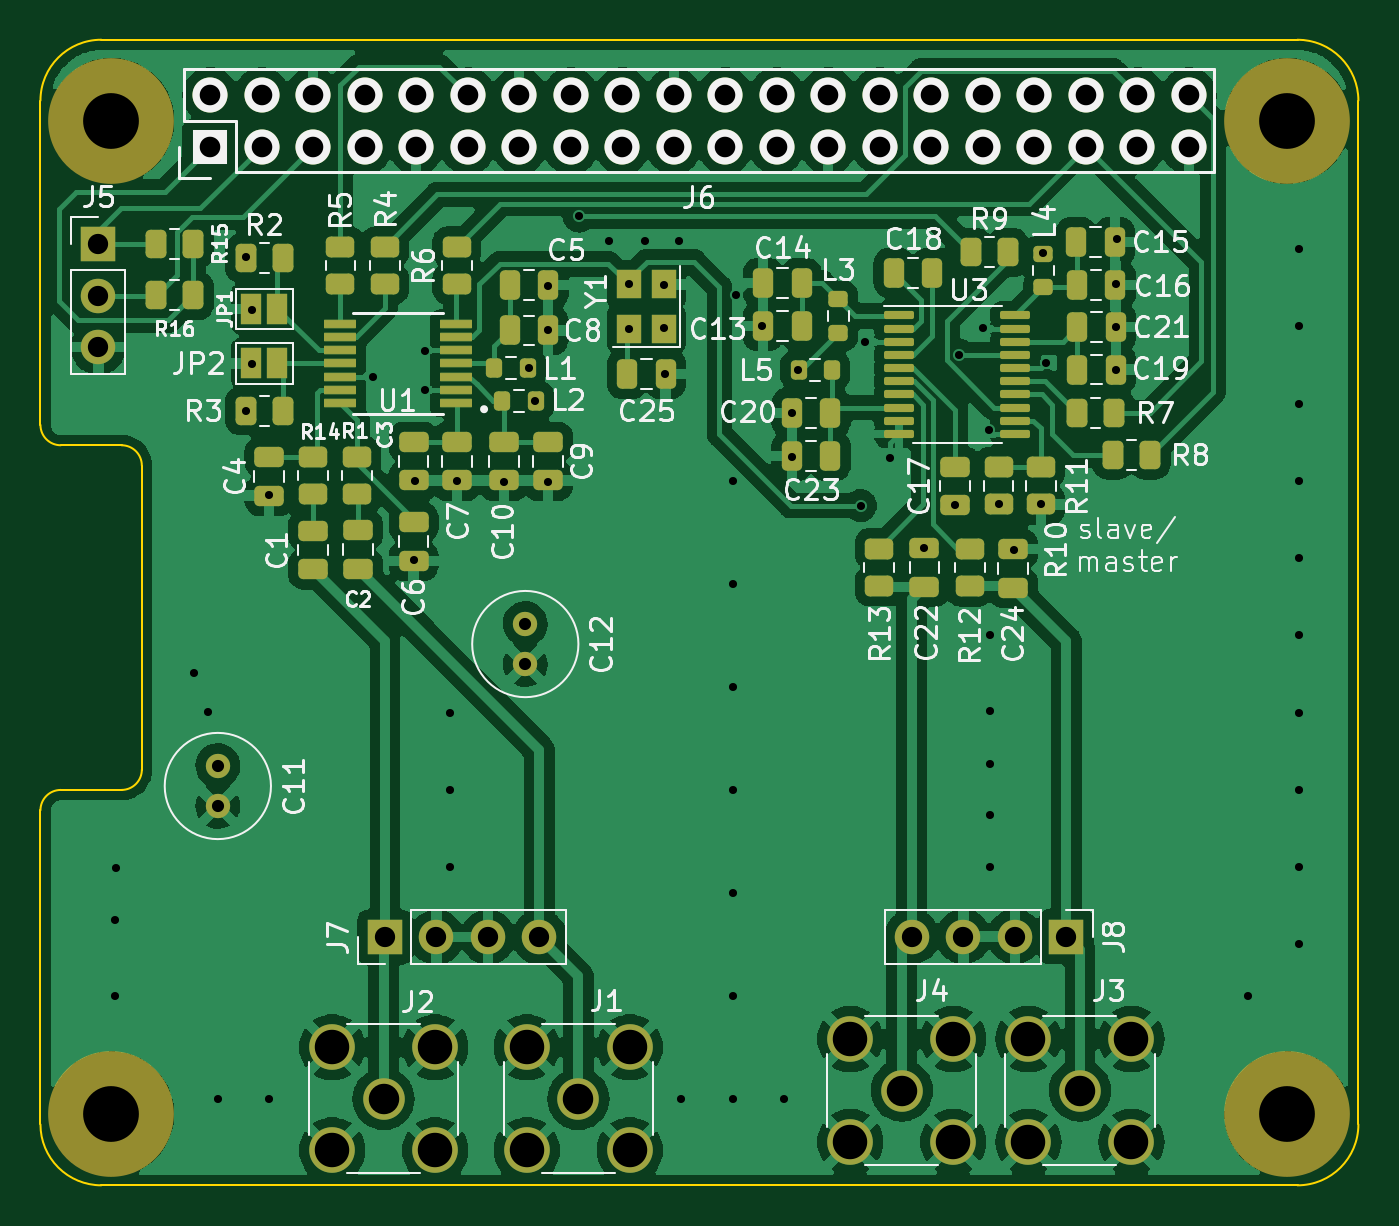
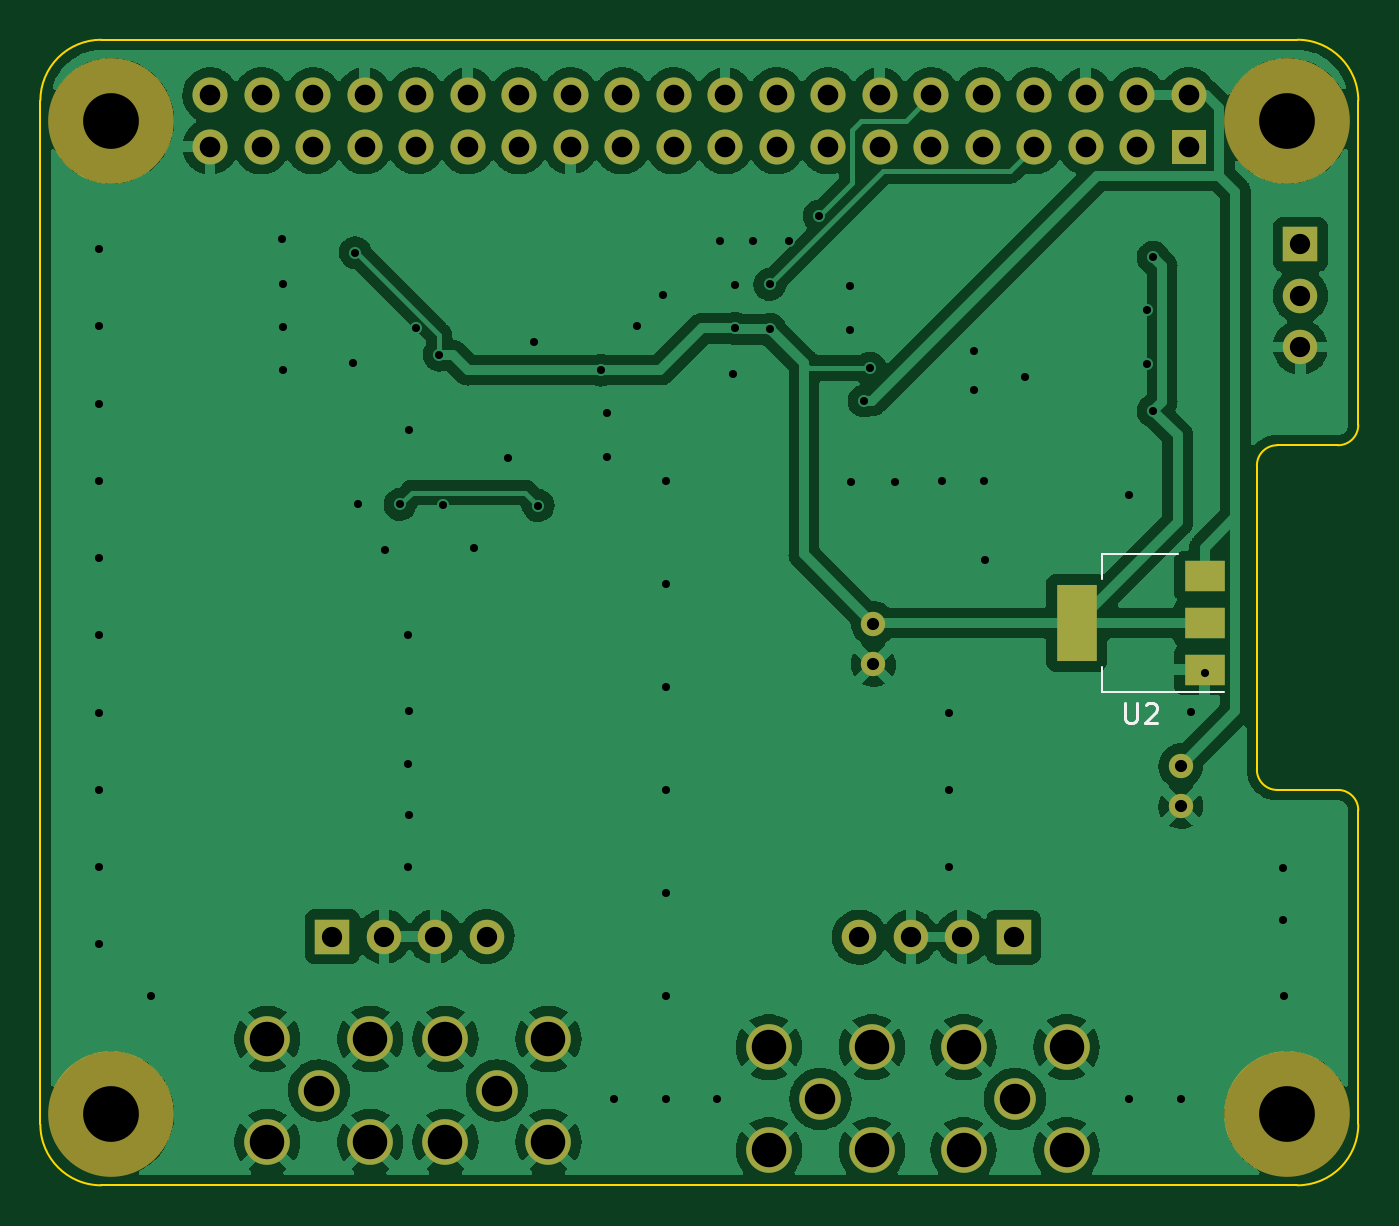
Circuit board: 11 layer files. Board 65.0 x 56.5 mm.
- bottom_copper: RPi_Hat-B_Cu.gbr (175521 bytes)
- bottom_mask: RPi_Hat-B_Mask.gbr (3167 bytes)
- bottom_silk: RPi_Hat-B_Silkscreen.gbr (1245 bytes)
- outline: RPi_Hat-Edge_Cuts.gbr (1496 bytes)
- top_copper: RPi_Hat-F_Cu.gbr (250269 bytes)
- top_mask: RPi_Hat-F_Mask.gbr (9381 bytes)
- top_silk: RPi_Hat-F_Silkscreen.gbr (56708 bytes)
- inner_copper: RPi_Hat-In1_Cu.gbr (170399 bytes)
- inner_copper: RPi_Hat-In2_Cu.gbr (170399 bytes)
- drill: RPi_Hat-NPTH.drl (401 bytes)
- drill: RPi_Hat-PTH.drl (2811 bytes)

=== bottom_copper: RPi_Hat-B_Cu.gbr (175521 bytes, source omitted) ===
=== bottom_mask: RPi_Hat-B_Mask.gbr ===
%TF.GenerationSoftware,KiCad,Pcbnew,(6.0.7)*%
%TF.CreationDate,2022-08-28T16:53:58+02:00*%
%TF.ProjectId,RPi_Hat,5250695f-4861-4742-9e6b-696361645f70,rev?*%
%TF.SameCoordinates,Original*%
%TF.FileFunction,Soldermask,Bot*%
%TF.FilePolarity,Negative*%
%FSLAX46Y46*%
G04 Gerber Fmt 4.6, Leading zero omitted, Abs format (unit mm)*
G04 Created by KiCad (PCBNEW (6.0.7)) date 2022-08-28 16:53:58*
%MOMM*%
%LPD*%
G01*
G04 APERTURE LIST*
%ADD10C,6.200000*%
%ADD11R,1.727200X1.727200*%
%ADD12O,1.727200X1.727200*%
%ADD13R,1.700000X1.700000*%
%ADD14O,1.700000X1.700000*%
%ADD15C,1.200000*%
%ADD16C,2.050000*%
%ADD17C,2.250000*%
%ADD18R,2.000000X1.500000*%
%ADD19R,2.000000X3.800000*%
G04 APERTURE END LIST*
D10*
%TO.C,*%
X174671600Y-62257200D03*
%TD*%
%TO.C,*%
X116671600Y-62257200D03*
%TD*%
%TO.C,*%
X116671600Y-111257200D03*
%TD*%
%TO.C,*%
X174671600Y-111257200D03*
%TD*%
D11*
%TO.C,J6*%
X121541600Y-63527200D03*
D12*
X121541600Y-60987200D03*
X124081600Y-63527200D03*
X124081600Y-60987200D03*
X126621600Y-63527200D03*
X126621600Y-60987200D03*
X129161600Y-63527200D03*
X129161600Y-60987200D03*
X131701600Y-63527200D03*
X131701600Y-60987200D03*
X134241600Y-63527200D03*
X134241600Y-60987200D03*
X136781600Y-63527200D03*
X136781600Y-60987200D03*
X139321600Y-63527200D03*
X139321600Y-60987200D03*
X141861600Y-63527200D03*
X141861600Y-60987200D03*
X144401600Y-63527200D03*
X144401600Y-60987200D03*
X146941600Y-63527200D03*
X146941600Y-60987200D03*
X149481600Y-63527200D03*
X149481600Y-60987200D03*
X152021600Y-63527200D03*
X152021600Y-60987200D03*
X154561600Y-63527200D03*
X154561600Y-60987200D03*
X157101600Y-63527200D03*
X157101600Y-60987200D03*
X159641600Y-63527200D03*
X159641600Y-60987200D03*
X162181600Y-63527200D03*
X162181600Y-60987200D03*
X164721600Y-63527200D03*
X164721600Y-60987200D03*
X167261600Y-63527200D03*
X167261600Y-60987200D03*
X169801600Y-63527200D03*
X169801600Y-60987200D03*
%TD*%
D13*
%TO.C,J7*%
X130159600Y-102514400D03*
D14*
X132699600Y-102514400D03*
X135239600Y-102514400D03*
X137779600Y-102514400D03*
%TD*%
D13*
%TO.C,J5*%
X116027200Y-68341000D03*
D14*
X116027200Y-70881000D03*
X116027200Y-73421000D03*
%TD*%
D15*
%TO.C,C12*%
X137083800Y-87061800D03*
X137083800Y-89061800D03*
%TD*%
D13*
%TO.C,J8*%
X163769200Y-102489000D03*
D14*
X161229200Y-102489000D03*
X158689200Y-102489000D03*
X156149200Y-102489000D03*
%TD*%
D16*
%TO.C,J1*%
X139700000Y-110490000D03*
D17*
X142240000Y-107950000D03*
X137160000Y-107950000D03*
X142240000Y-113030000D03*
X137160000Y-113030000D03*
%TD*%
D16*
%TO.C,J3*%
X164439600Y-110083600D03*
D17*
X166979600Y-107543600D03*
X161899600Y-107543600D03*
X161899600Y-112623600D03*
X166979600Y-112623600D03*
%TD*%
D15*
%TO.C,C11*%
X121920000Y-94062800D03*
X121920000Y-96062800D03*
%TD*%
D16*
%TO.C,J2*%
X130098800Y-110490000D03*
D17*
X132638800Y-113030000D03*
X127558800Y-113030000D03*
X127558800Y-107950000D03*
X132638800Y-107950000D03*
%TD*%
D16*
%TO.C,J4*%
X155651200Y-110083600D03*
D17*
X153111200Y-107543600D03*
X153111200Y-112623600D03*
X158191200Y-112623600D03*
X158191200Y-107543600D03*
%TD*%
D18*
%TO.C,U2*%
X120751200Y-89320400D03*
D19*
X127051200Y-87020400D03*
D18*
X120751200Y-87020400D03*
X120751200Y-84720400D03*
%TD*%
M02*

=== bottom_silk: RPi_Hat-B_Silkscreen.gbr ===
%TF.GenerationSoftware,KiCad,Pcbnew,(6.0.7)*%
%TF.CreationDate,2022-08-28T16:53:58+02:00*%
%TF.ProjectId,RPi_Hat,5250695f-4861-4742-9e6b-696361645f70,rev?*%
%TF.SameCoordinates,Original*%
%TF.FileFunction,Legend,Bot*%
%TF.FilePolarity,Positive*%
%FSLAX46Y46*%
G04 Gerber Fmt 4.6, Leading zero omitted, Abs format (unit mm)*
G04 Created by KiCad (PCBNEW (6.0.7)) date 2022-08-28 16:53:58*
%MOMM*%
%LPD*%
G01*
G04 APERTURE LIST*
%ADD10C,0.150000*%
%ADD11C,0.120000*%
G04 APERTURE END LIST*
D10*
%TO.C,U2*%
X124663104Y-90972780D02*
X124663104Y-91782304D01*
X124615485Y-91877542D01*
X124567866Y-91925161D01*
X124472628Y-91972780D01*
X124282152Y-91972780D01*
X124186914Y-91925161D01*
X124139295Y-91877542D01*
X124091676Y-91782304D01*
X124091676Y-90972780D01*
X123663104Y-91068019D02*
X123615485Y-91020400D01*
X123520247Y-90972780D01*
X123282152Y-90972780D01*
X123186914Y-91020400D01*
X123139295Y-91068019D01*
X123091676Y-91163257D01*
X123091676Y-91258495D01*
X123139295Y-91401352D01*
X123710723Y-91972780D01*
X123091676Y-91972780D01*
D11*
X125811200Y-90430400D02*
X125811200Y-89170400D01*
X125811200Y-83610400D02*
X125811200Y-84870400D01*
X122051200Y-83610400D02*
X125811200Y-83610400D01*
X119801200Y-90430400D02*
X125811200Y-90430400D01*
%TD*%
M02*

=== outline: RPi_Hat-Edge_Cuts.gbr ===
%TF.GenerationSoftware,KiCad,Pcbnew,(6.0.7)*%
%TF.CreationDate,2022-08-28T16:53:58+02:00*%
%TF.ProjectId,RPi_Hat,5250695f-4861-4742-9e6b-696361645f70,rev?*%
%TF.SameCoordinates,Original*%
%TF.FileFunction,Profile,NP*%
%FSLAX46Y46*%
G04 Gerber Fmt 4.6, Leading zero omitted, Abs format (unit mm)*
G04 Created by KiCad (PCBNEW (6.0.7)) date 2022-08-28 16:53:58*
%MOMM*%
%LPD*%
G01*
G04 APERTURE LIST*
%TA.AperFunction,Profile*%
%ADD10C,0.100000*%
%TD*%
G04 APERTURE END LIST*
D10*
X178171600Y-61257200D02*
G75*
G03*
X175171600Y-58257200I-3000000J0D01*
G01*
X116171600Y-58257200D02*
G75*
G03*
X113171600Y-61257200I0J-3000000D01*
G01*
X113171600Y-111757200D02*
G75*
G03*
X116171600Y-114757200I3000000J0D01*
G01*
X175171600Y-114757200D02*
G75*
G03*
X178171600Y-111757200I0J3000000D01*
G01*
X113171600Y-77257200D02*
G75*
G03*
X114171600Y-78257200I1000000J0D01*
G01*
X117171600Y-95257200D02*
G75*
G03*
X118171600Y-94257200I0J1000000D01*
G01*
X114171600Y-95257200D02*
G75*
G03*
X113171600Y-96257200I0J-1000000D01*
G01*
X178171600Y-61257200D02*
X178171600Y-111757200D01*
X113171600Y-61257200D02*
X113171600Y-77257200D01*
X113171600Y-96257200D02*
X113171600Y-111757200D01*
X116171600Y-114757200D02*
X175171600Y-114757200D01*
X114171600Y-95257200D02*
X117171600Y-95257200D01*
X118171600Y-79257200D02*
G75*
G03*
X117171600Y-78257200I-1000000J0D01*
G01*
X114171600Y-78257200D02*
X117171600Y-78257200D01*
X118171600Y-79257200D02*
X118171600Y-94257200D01*
X116171600Y-58257200D02*
X175171600Y-58257200D01*
M02*

=== top_copper: RPi_Hat-F_Cu.gbr (250269 bytes, source omitted) ===
=== top_mask: RPi_Hat-F_Mask.gbr (9381 bytes, source omitted) ===
=== top_silk: RPi_Hat-F_Silkscreen.gbr (56708 bytes, source omitted) ===
=== inner_copper: RPi_Hat-In1_Cu.gbr (170399 bytes, source omitted) ===
=== inner_copper: RPi_Hat-In2_Cu.gbr (170399 bytes, source omitted) ===
=== drill: RPi_Hat-NPTH.drl ===
M48
; DRILL file {KiCad (6.0.7)} date Sun Aug 28 16:54:00 2022
; FORMAT={-:-/ absolute / inch / decimal}
; #@! TF.CreationDate,2022-08-28T16:54:00+02:00
; #@! TF.GenerationSoftware,Kicad,Pcbnew,(6.0.7)
; #@! TF.FileFunction,NonPlated,1,4,NPTH
FMAT,2
INCH
; #@! TA.AperFunction,NonPlated,NPTH,ComponentDrill
T1C0.1083
%
G90
G05
T1
X4.5934Y-2.4511
X4.5934Y-4.3802
X6.8768Y-2.4511
X6.8768Y-4.3802
T0
M30

=== drill: RPi_Hat-PTH.drl ===
M48
; DRILL file {KiCad (6.0.7)} date Sun Aug 28 16:54:00 2022
; FORMAT={-:-/ absolute / inch / decimal}
; #@! TF.CreationDate,2022-08-28T16:54:00+02:00
; #@! TF.GenerationSoftware,Kicad,Pcbnew,(6.0.7)
; #@! TF.FileFunction,Plated,1,4,PTH
FMAT,2
INCH
; #@! TA.AperFunction,Plated,PTH,ViaDrill
T1C0.0157
; #@! TA.AperFunction,Plated,PTH,ComponentDrill
T2C0.0236
; #@! TA.AperFunction,Plated,PTH,ComponentDrill
T3C0.0394
; #@! TA.AperFunction,Plated,PTH,ComponentDrill
T4C0.0400
; #@! TA.AperFunction,Plated,PTH,ComponentDrill
T5C0.0591
; #@! TA.AperFunction,Plated,PTH,ComponentDrill
T6C0.0669
%
G90
G05
T1
X4.6Y-4.15
X4.601Y-4.002
X4.602Y-3.901
X4.754Y-3.524
X4.78Y-3.598
X4.8Y-4.35
X4.854Y-2.716
X4.854Y-3.014
X4.866Y-2.818
X4.866Y-2.924
X4.9Y-3.178
X4.9Y-4.35
X5.102Y-2.948
X5.18Y-3.304
X5.182Y-3.15
X5.202Y-2.898
X5.202Y-2.974
X5.25Y-3.6
X5.25Y-3.75
X5.25Y-3.9
X5.264Y-3.15
X5.355Y-3.152
X5.404Y-2.931
X5.415Y-2.995
X5.441Y-3.152
X5.442Y-2.771
X5.442Y-2.858
X5.502Y-2.6363
X5.56Y-2.685
X5.598Y-2.856
X5.5985Y-2.7687
X5.63Y-2.685
X5.666Y-2.77
X5.666Y-2.854
X5.669Y-2.943
X5.695Y-2.685
X5.7Y-4.35
X5.8Y-3.15
X5.8Y-3.35
X5.8Y-3.55
X5.8Y-3.75
X5.8Y-3.95
X5.8Y-4.15
X5.8Y-4.35
X5.806Y-2.79
X5.856Y-2.85
X5.9Y-4.35
X5.914Y-3.018
X5.914Y-3.104
X5.926Y-2.935
X6.048Y-3.198
X6.056Y-2.88
X6.106Y-3.106
X6.172Y-3.28
X6.232Y-3.1974
X6.24Y-2.906
X6.286Y-2.854
X6.298Y-3.052
X6.2997Y-3.5978
X6.2997Y-3.7994
X6.3Y-3.45
X6.3Y-3.7
X6.3Y-3.9
X6.316Y-3.1959
X6.346Y-3.284
X6.398Y-3.196
X6.403Y-2.707
X6.408Y-2.922
X6.544Y-2.768
X6.544Y-2.852
X6.544Y-2.934
X6.546Y-2.68
X6.8Y-4.15
X6.9Y-2.7
X6.9Y-2.85
X6.9Y-3.0
X6.9Y-3.15
X6.9Y-3.3
X6.9Y-3.45
X6.9Y-3.6
X6.9Y-3.75
X6.9Y-3.9
X6.9Y-4.05
T2
X4.8Y-3.7033
X4.8Y-3.782
X5.397Y-3.4276
X5.397Y-3.5064
T3
X4.568Y-2.6906
X4.568Y-2.7906
X4.568Y-2.8906
X5.1244Y-4.036
X5.2244Y-4.036
X5.3244Y-4.036
X5.4244Y-4.036
X6.1476Y-4.035
X6.2476Y-4.035
X6.3476Y-4.035
X6.4476Y-4.035
T4
X4.7851Y-2.4011
X4.7851Y-2.5011
X4.8851Y-2.4011
X4.8851Y-2.5011
X4.9851Y-2.4011
X4.9851Y-2.5011
X5.0851Y-2.4011
X5.0851Y-2.5011
X5.1851Y-2.4011
X5.1851Y-2.5011
X5.2851Y-2.4011
X5.2851Y-2.5011
X5.3851Y-2.4011
X5.3851Y-2.5011
X5.4851Y-2.4011
X5.4851Y-2.5011
X5.5851Y-2.4011
X5.5851Y-2.5011
X5.6851Y-2.4011
X5.6851Y-2.5011
X5.7851Y-2.4011
X5.7851Y-2.5011
X5.8851Y-2.4011
X5.8851Y-2.5011
X5.9851Y-2.4011
X5.9851Y-2.5011
X6.0851Y-2.4011
X6.0851Y-2.5011
X6.1851Y-2.4011
X6.1851Y-2.5011
X6.2851Y-2.4011
X6.2851Y-2.5011
X6.3851Y-2.4011
X6.3851Y-2.5011
X6.4851Y-2.4011
X6.4851Y-2.5011
X6.5851Y-2.4011
X6.5851Y-2.5011
X6.6851Y-2.4011
X6.6851Y-2.5011
T5
X5.122Y-4.35
X5.5Y-4.35
X6.128Y-4.334
X6.474Y-4.334
T6
X5.022Y-4.25
X5.022Y-4.45
X5.222Y-4.25
X5.222Y-4.45
X5.4Y-4.25
X5.4Y-4.45
X5.6Y-4.25
X5.6Y-4.45
X6.028Y-4.234
X6.028Y-4.434
X6.228Y-4.234
X6.228Y-4.434
X6.374Y-4.234
X6.374Y-4.434
X6.574Y-4.234
X6.574Y-4.434
T0
M30

